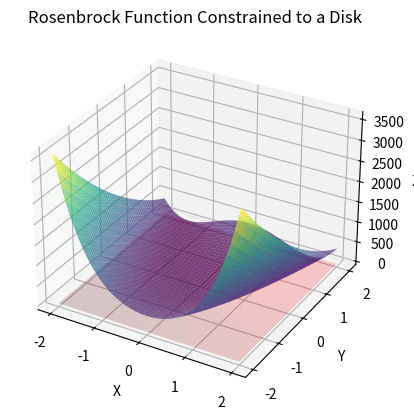

Write the Python code that produced this figure.
import numpy as np
import matplotlib.pyplot as plt
from mpl_toolkits.mplot3d import Axes3D

def rosenbrock(x, y):
    return (1 - x)**2 + 100 * (y - x**2)**2


def disk_constraint(x, y):
    return x**2 + y**2 - 2


x = np.linspace(-2, 2, 100)
y = np.linspace(-2, 2, 100)
X, Y = np.meshgrid(x, y)
Z_rosenbrock = rosenbrock(X, Y)
Z_constraint = disk_constraint(X, Y)

fig = plt.figure()
ax = fig.add_subplot(111, projection='3d')

ax.plot_surface(X, Y, Z_rosenbrock, cmap='viridis', alpha=0.7)

ax.plot_surface(X, Y, Z_constraint, color='red', alpha=0.2)

ax.set_xlabel('X')
ax.set_ylabel('Y')
ax.set_zlabel('Z')
ax.set_title('Rosenbrock Function Constrained to a Disk')


plt.show()


